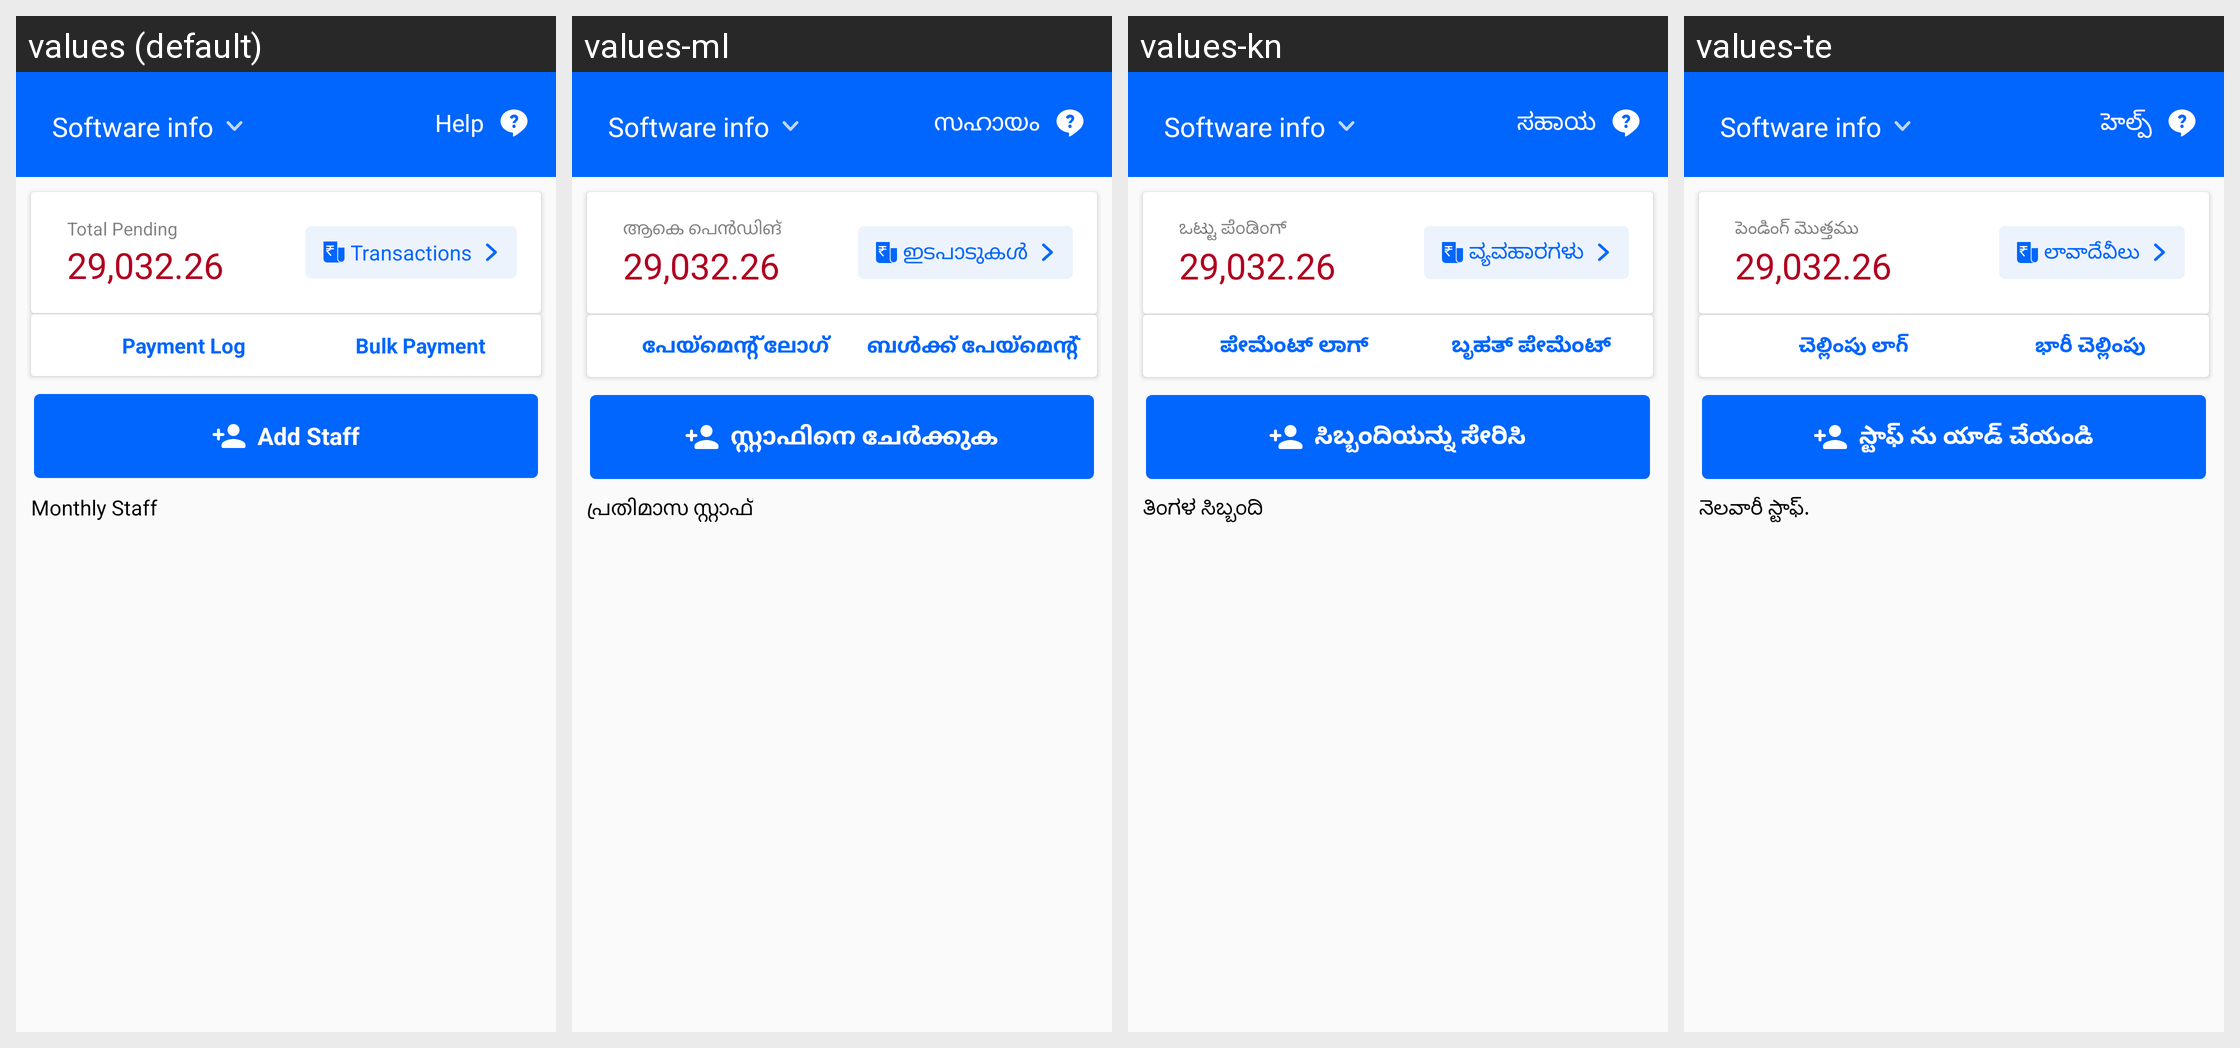

Strings drawn on this Android screen and how each of the app's shown locales translates them:
Android screen res/layout/fragment_staff.xml rendered under 4 locales, left to right: values (default), values-ml, values-kn, values-te. Device: Nexus 5 (rendered at 1080×1920; each locale shown at half size, 540×960, under a caption strip naming it); theme Theme.PagarBook.
Other locales in the repository, not shown: values-bn, values-en-rGB, values-gu, values-hi, values-mr, values-or, values-pa, values-ta.
Strings drawn on this screen, with the default value and each locale's value (text and hints the layout hard-codes, and strings that could not be matched under every locale, appear in the picture but are not listed):

total_pending
  values: Total Pending
  values-ml: ആകെ പെൻഡിങ്
  values-kn: ಒಟ್ಟು ಪೆಂಡಿಂಗ್
  values-te: పెండింగ్ మొత్తము

report
  values: Transactions
  values-ml: ഇടപാടുകൾ
  values-kn: ವ್ಯವಹಾರಗಳು
  values-te: లావాదేవీలు

title_payment_log
  values: Payment Log
  values-ml: പേയ്‌മെന്റ് ലോഗ്
  values-kn: ಪೇಮೆಂಟ್ ಲಾಗ್
  values-te: చెల్లింపు లాగ్

title_bulk_payment
  values: Bulk Payment
  values-ml: ബൾക്ക് പേയ്‌മെന്റ്
  values-kn: ಬೃಹತ್ ಪೇಮೆಂಟ್
  values-te: భారీ చెల్లింపు

add_staff
  values: Add Staff
  values-ml: സ്റ്റാഫിനെ ചേർക്കുക
  values-kn: ಸಿಬ್ಬಂದಿಯನ್ನು ಸೇರಿಸಿ
  values-te: స్టాఫ్ ను యాడ్ చేయండి

monthly_staff
  values: Monthly Staff
  values-ml: പ്രതിമാസ സ്റ്റാഫ്
  values-kn: ತಿಂಗಳ ಸಿಬ್ಬಂದಿ
  values-te: నెలవారీ స్టాఫ్.

help
  values: Help
  values-ml: സഹായം
  values-kn: ಸಹಾಯ
  values-te: హెల్ప్
